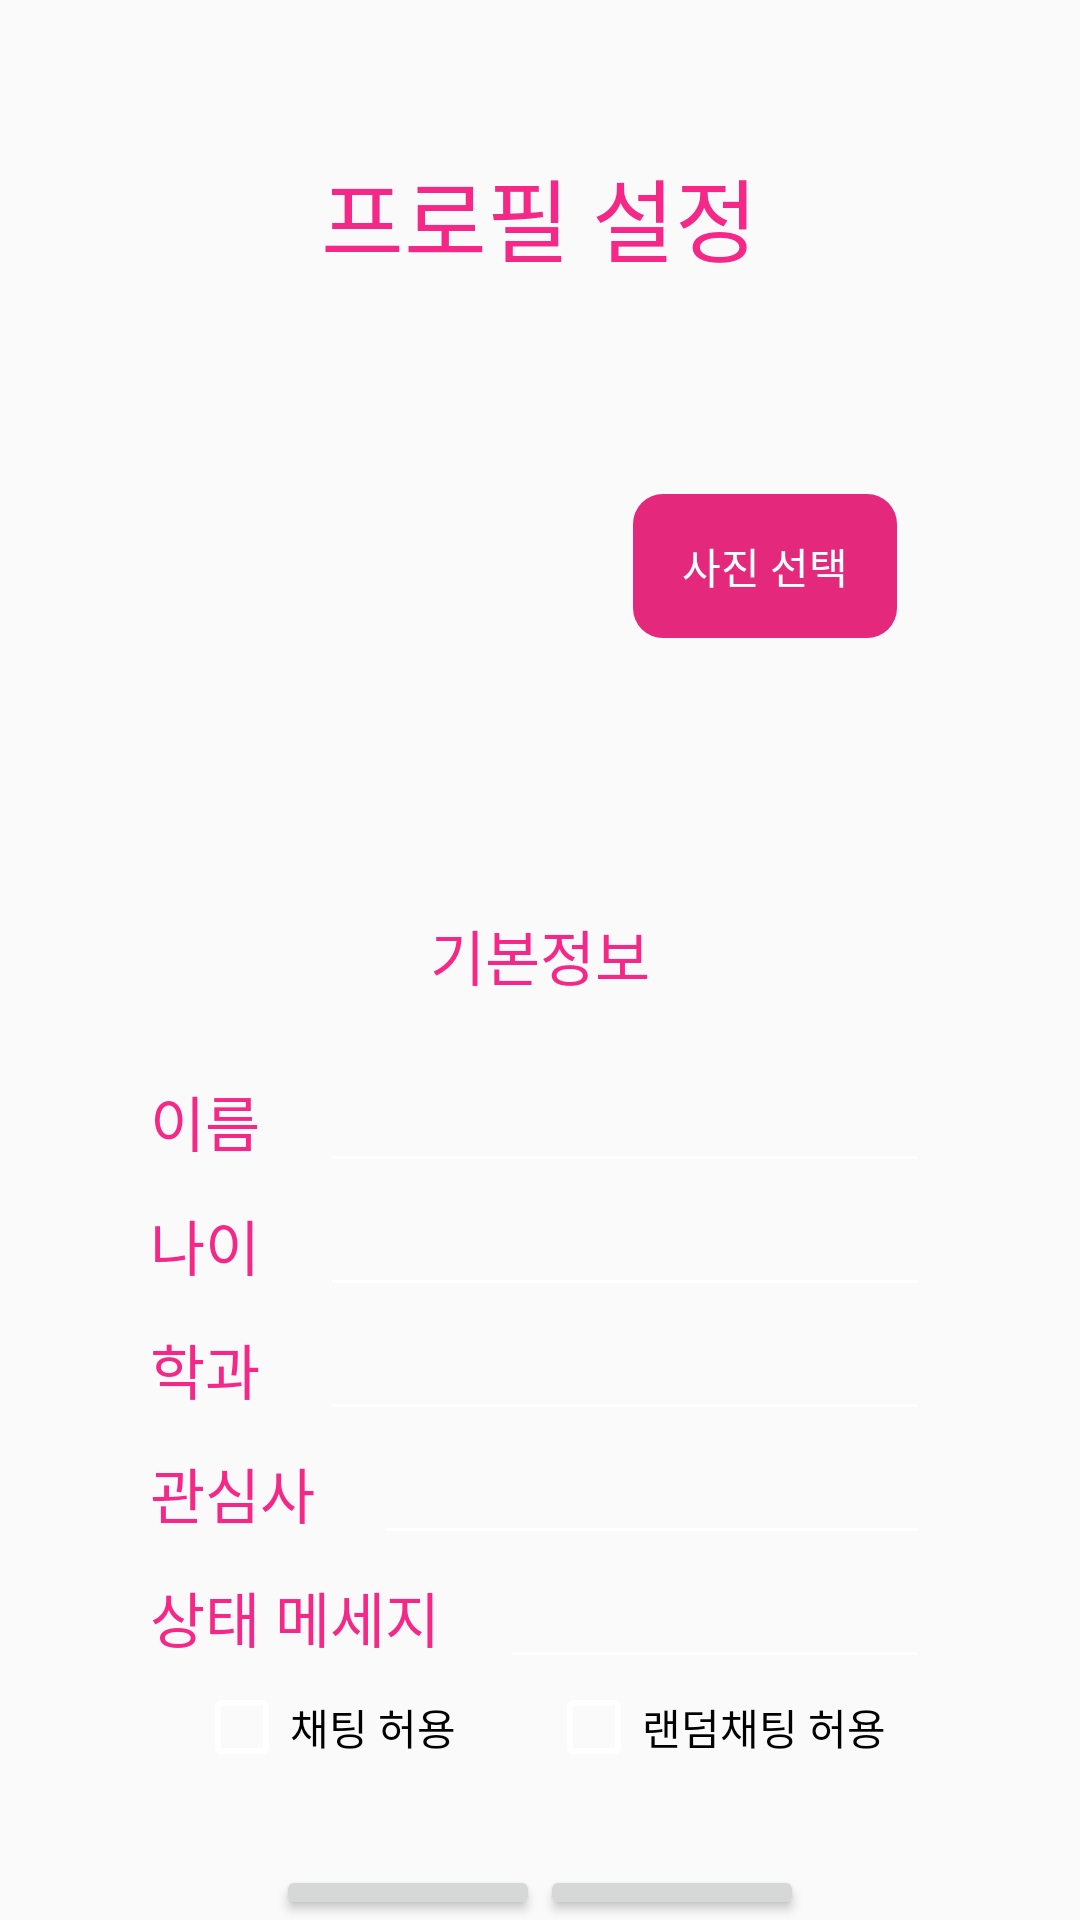

Write the Android layout XML for this screen, with the resource values it uses.
<!-- AndroidManifest.xml: application theme AppTheme -->
<!-- res/layout/profilepagebu.xml -->
<LinearLayout xmlns:android="http://schemas.android.com/apk/res/android"
    xmlns:app="http://schemas.android.com/apk/res-auto"
    xmlns:tools="http://schemas.android.com/tools"
    android:layout_width="match_parent"
    android:layout_height="match_parent"
    android:orientation="vertical">>
    <TextView
        android:layout_width="wrap_content"
        android:layout_height="wrap_content"
        android:layout_marginTop="50dp"
        android:textSize = "30dp"
        android:text="프로필 설정"
        android:layout_gravity="center"
        android:textColor="@color/deepPink"/>
    <LinearLayout
        android:layout_width="wrap_content"
        android:layout_height="wrap_content"
        android:layout_marginTop="20dp"
        android:layout_gravity="center"
        android:orientation="horizontal">
        <ImageView
            android:id="@+id/profile_image"
            android:layout_width="150dp"
            android:layout_height="150dp"
            app:srcCompat="@mipmap/ic_launcher_round" />
        <Button
            android:id="@+id/gallery_btn"
            android:layout_width="wrap_content"
            android:layout_height="wrap_content"
            android:layout_gravity="center"
            android:background="@drawable/roundbutton"
            android:backgroundTint="@color/pinkLemonade"
            android:textColor="#FFFFFF"
            android:text="사진 선택"/>
    </LinearLayout>

    <TextView
        android:layout_width="wrap_content"
        android:layout_height="wrap_content"
        android:layout_marginTop="40dp"
        android:layout_marginBottom="20dp"
        android:text="기본정보"
        android:textSize="20dp"
        android:textColor="@color/deepPink"
        android:layout_gravity="center"/>
    <LinearLayout
        android:layout_width="match_parent"
        android:layout_height="wrap_content"
        android:orientation="horizontal"
        android:paddingLeft="50dp"
        android:paddingRight="50dp">
        <TextView
            android:layout_width="wrap_content"
            android:layout_height="wrap_content"
            android:gravity="center"
            android:text="이름"
            android:textColor="@color/deepPink"
            android:textSize="20dp"/>
        <EditText
            android:id="@+id/name"
            android:layout_marginLeft="20dp"
            android:layout_width="wrap_content"
            android:layout_height="wrap_content"
            android:layout_weight="1"/>
    </LinearLayout>
    <LinearLayout
        android:layout_width="match_parent"
        android:layout_height="wrap_content"
        android:orientation="horizontal"
        android:paddingLeft="50dp"
        android:paddingRight="50dp">
        <TextView
            android:layout_width="wrap_content"
            android:layout_height="wrap_content"
            android:gravity="center"
            android:text="나이"
            android:textColor="@color/deepPink"
            android:textSize="20dp"/>
        <EditText
            android:id="@+id/age"
            android:layout_width="wrap_content"
            android:layout_height="wrap_content"
            android:layout_marginLeft="20dp"
            android:layout_weight="1"/>
    </LinearLayout>
    <LinearLayout
        android:layout_width="match_parent"
        android:layout_height="wrap_content"
        android:orientation="horizontal"
        android:paddingLeft="50dp"
        android:paddingRight="50dp">
        <TextView
            android:layout_width="wrap_content"
            android:layout_height="wrap_content"
            android:gravity="center"
            android:text="학과"
            android:textColor="@color/deepPink"
            android:textSize="20dp"/>
        <EditText
            android:id="@+id/subject"
            android:layout_width="wrap_content"
            android:layout_height="wrap_content"
            android:layout_marginLeft="20dp"
            android:layout_weight="1"/>
    </LinearLayout>
    <LinearLayout
        android:layout_width="match_parent"
        android:layout_height="wrap_content"
        android:orientation="horizontal"
        android:paddingLeft="50dp"
        android:paddingRight="50dp">
        <TextView
            android:layout_width="wrap_content"
            android:layout_height="wrap_content"
            android:gravity="center"
            android:text="관심사"
            android:textColor="@color/deepPink"
            android:textSize="20dp"/>
        <EditText
            android:id="@+id/interest"
            android:layout_width="wrap_content"
            android:layout_height="wrap_content"
            android:layout_marginLeft="20dp"
            android:layout_weight="1"/>
    </LinearLayout>

    <LinearLayout
        android:layout_width="match_parent"
        android:layout_height="wrap_content"
        android:orientation="horizontal"
        android:paddingLeft="50dp"
        android:paddingRight="50dp">
        <TextView
            android:layout_width="wrap_content"
            android:layout_height="wrap_content"
            android:gravity="center"
            android:text="상태 메세지"
            android:textColor="@color/deepPink"
            android:textSize="20dp"/>
        <EditText
            android:id="@+id/status"
            android:layout_width="wrap_content"
            android:layout_height="wrap_content"
            android:layout_marginLeft="20dp"
            android:layout_weight="1"/>
    </LinearLayout>

    <LinearLayout
        android:layout_width="wrap_content"
        android:layout_height="wrap_content"
        android:orientation="horizontal"
        android:layout_gravity="center">

        <CheckBox
            android:id="@+id/chat_check"
            android:layout_width="wrap_content"
            android:layout_height="wrap_content"
            android:text="채팅 허용"/>

        <CheckBox
            android:id="@+id/ranchat_check"
            android:layout_width="wrap_content"
            android:layout_height="wrap_content"
            android:layout_marginLeft="30dp"
            android:text="랜덤채팅 허용"/>

    </LinearLayout>

    <LinearLayout
        android:layout_width="wrap_content"
        android:layout_height="wrap_content"
        android:orientation="horizontal"
        android:layout_marginTop="30dp"
        android:layout_gravity="center">
        <Button
            android:layout_width="wrap_content"
            android:layout_height="wrap_content"
            android:text="저장"
            android:id="@+id/save_btn"
            android:layout_gravity="center"/>

        <Button
            android:layout_width="wrap_content"
            android:layout_height="wrap_content"
            android:text="취소"
            android:id="@+id/cancel_btn"
            android:layout_gravity="center"/>
    </LinearLayout>

</LinearLayout>
<!-- resources referenced by this layout -->
<resources>
  <color name="deepPink">#F52887</color>
  <color name="pinkLemonade">#E4287C</color>
  <!-- drawable roundbutton (drawable) -->
  <?xml version="1.0" encoding="utf-8"?>
  <shape xmlns:android="http://schemas.android.com/apk/res/android"
      android:shape = "rectangle">
      <solid android:color="@null" />
      <corners android:bottomRightRadius="10dp"
          android:bottomLeftRadius="10dp"
          android:topLeftRadius="10dp"
          android:topRightRadius="10dp"/>
  </shape>
  <style name="AppTheme" parent="Theme.AppCompat.Light.NoActionBar">
          <item name="colorPrimary">@color/colorPrimary</item>
          <item name="colorPrimaryDark">@color/colorPrimaryDark</item>
          <item name="colorAccent">@color/colorAccent</item>
          <item name="colorControlNormal">#ffffff</item>
      </style>
  <color name="colorPrimary">#3F51B5</color>
  <color name="colorPrimaryDark">#1A256A</color>
  <color name="colorAccent">#FF4081</color>
</resources>
